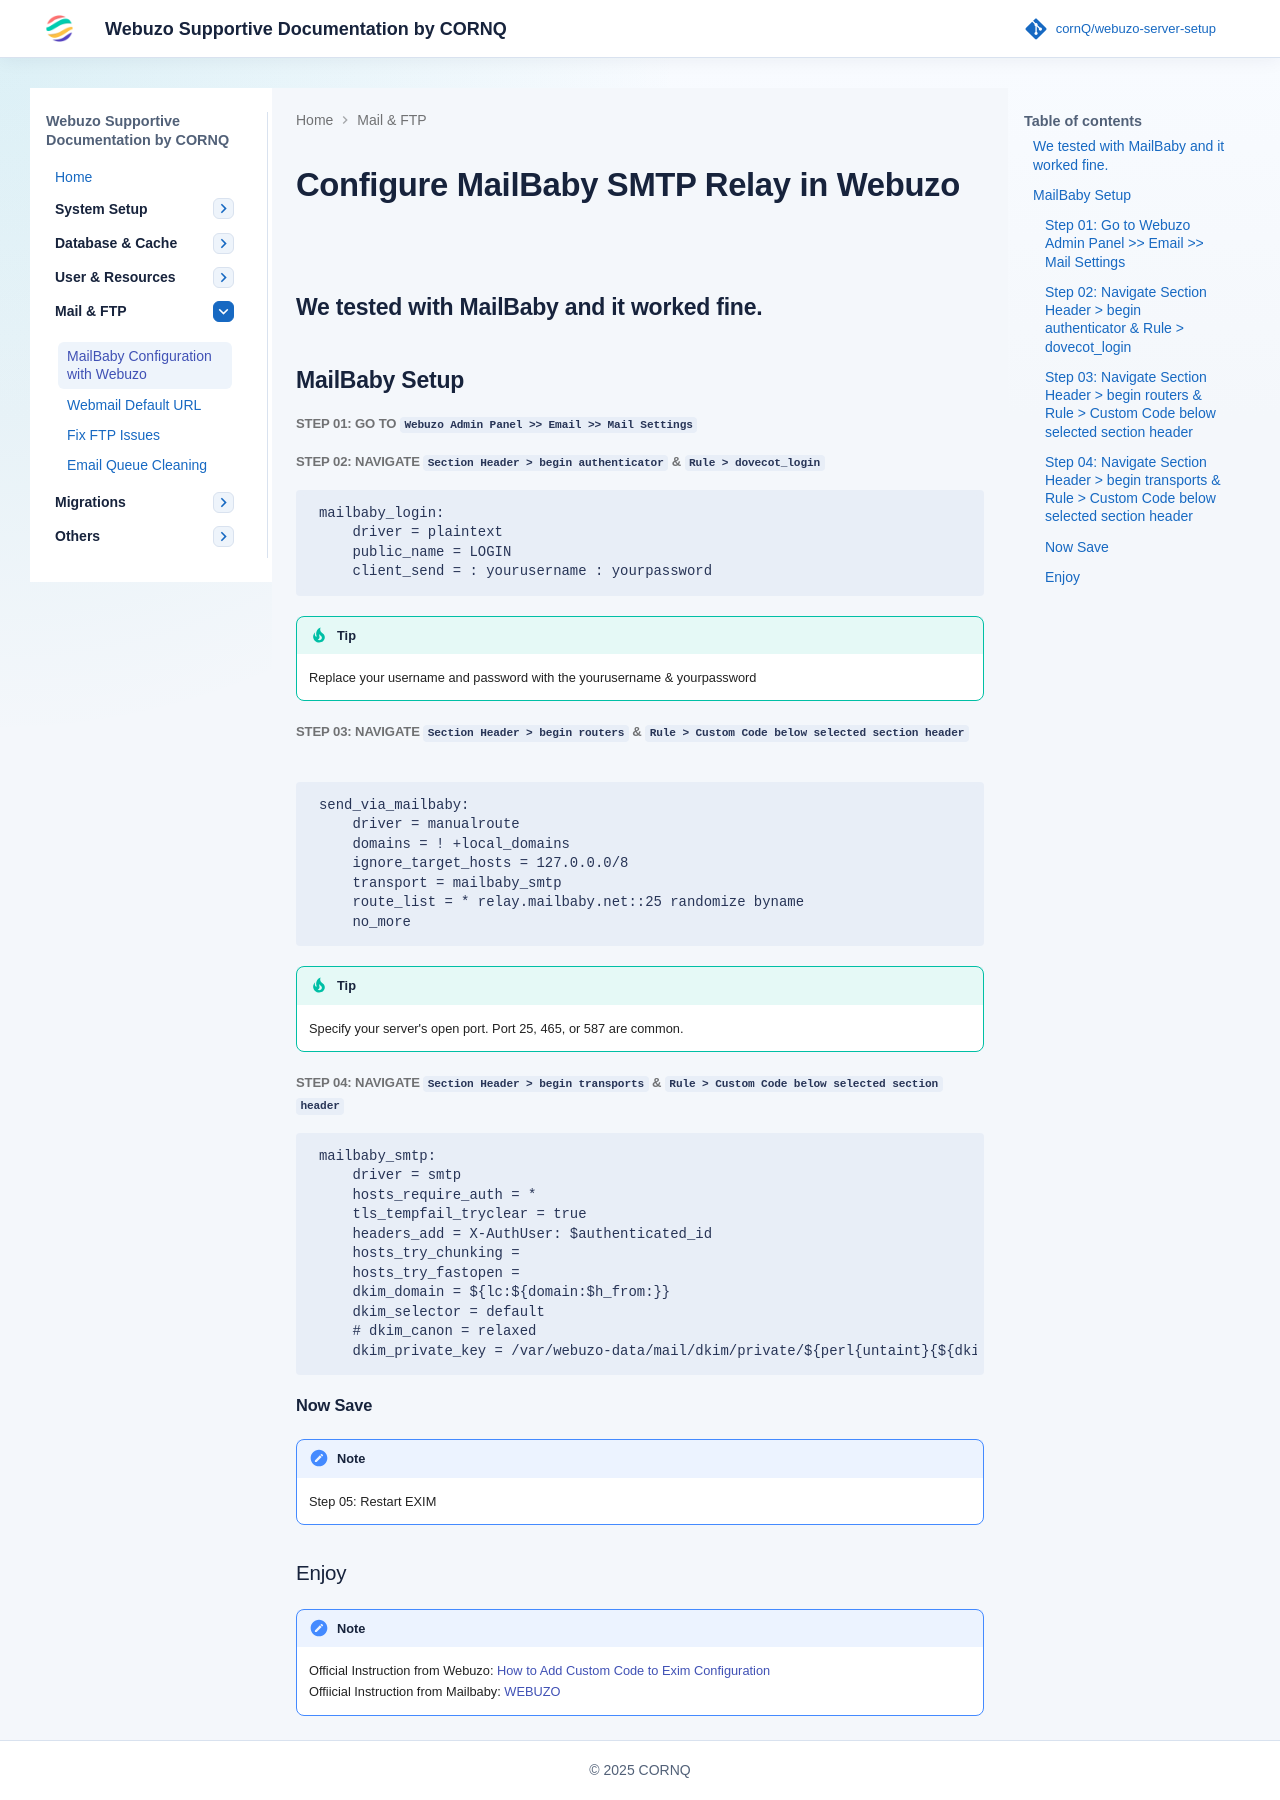

repository: cornQ/webuzo-server-setup · page: webuzo-mailbaby-configuration/index.html · generator: mkdocs

Instruction from Webuzo: https://webuzo.com/docs/admin/how-to-add-custom-code-to-exim-configuration/ \
Instruction from Mailbaby: https://www.mail.baby/tips/webuzo/

> We tested with MailBaby and it worked fine.

## MailBaby Setup

##### Step 01: Go to Webuzo Admin Panel >> Email >> Mail Settings
##### Step 02: Section Header > begin authenticator & Rule > dovecot_login

`mailbaby_login:`\
`driver = plaintext`\
`public_name = LOGIN`\
`#specify your username and password below `\
`client_send = : yourusername : yourpassword`

##### Step 03: Section Header > begin routers & Rule > Custom Code below selected section header

`send_via_mailbaby:`\
`driver = manualroute`\
`domains = ! +local_domains`\
`ignore_target_hosts = 127.0.0.0/8`\
`transport = mailbaby_smtp`\
`#specify your server's open port `\
`route_list = * relay.mailbaby.net::25 randomize byname`\
`no_more`

##### Step 04: Section Header > begin transports & Rule > Custom Code below selected section header

`mailbaby_smtp:`\
	`driver = smtp`\
	`hosts_require_auth = *`\
	`tls_tempfail_tryclear = true`\
	`headers_add = X-AuthUser: $authenticated_id`\
	`hosts_try_chunking =`\
	`hosts_try_fastopen =`\
	`dkim_domain = ${lc:${domain:$h_from:}}`\
	`dkim_selector = default`\
	`#dkim_canon = relaxed`\
	`dkim_private_key = /var/webuzo-data/mail/dkim/private/${perl{untaint}{${dkim_domain}}}`\


### Save & Enjoy


  
